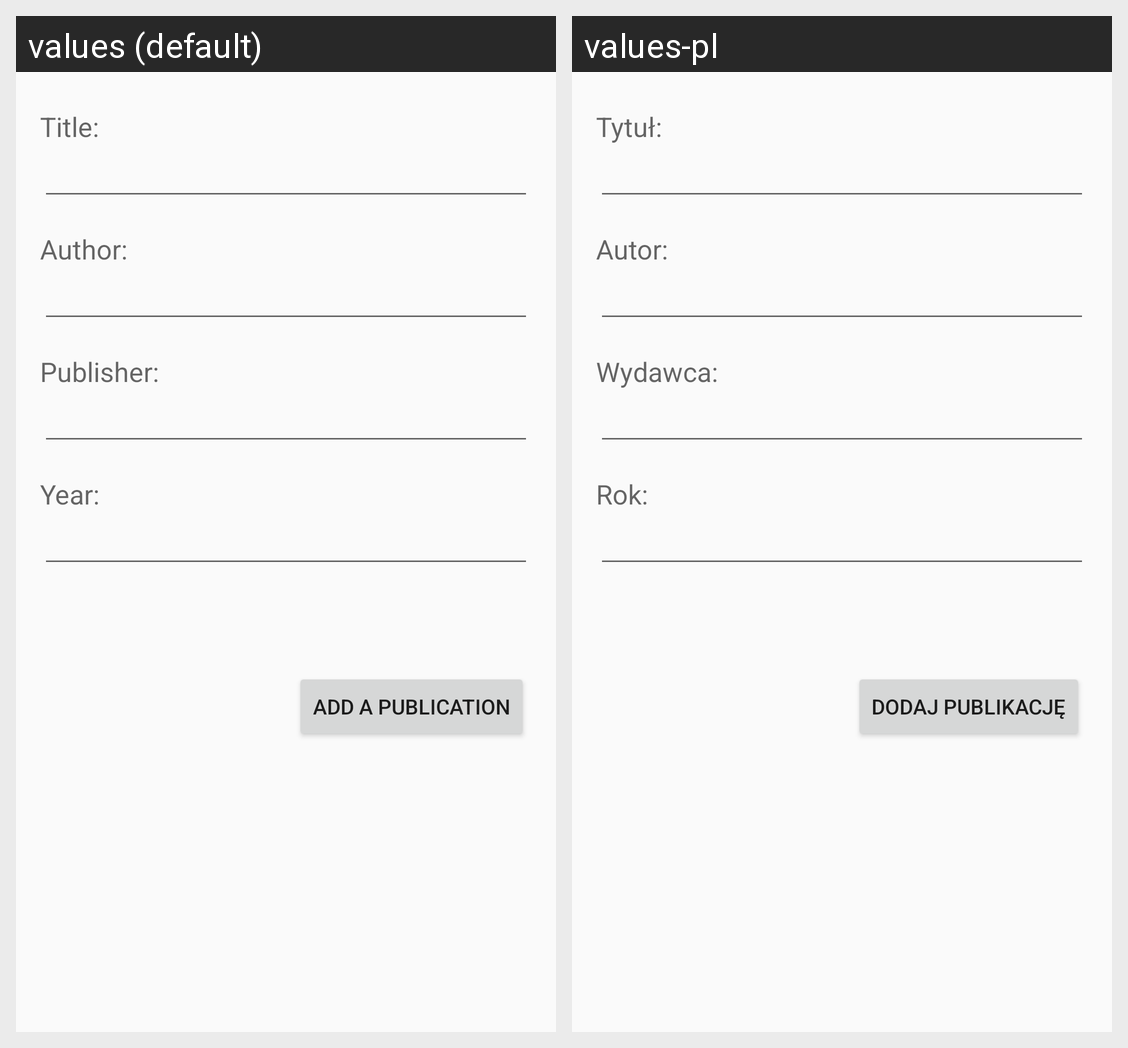

Strings drawn on this Android screen and how each of the app's shown locales translates them:
Android screen res/layout/activity_add_publication.xml rendered under 2 locales, left to right: values (default), values-pl. Device: Nexus 5 (rendered at 1080×1920; each locale shown at half size, 540×960, under a caption strip naming it); theme AppTheme.
Strings drawn on this screen, with the default value and each locale's value (text and hints the layout hard-codes, and strings that could not be matched under every locale, appear in the picture but are not listed):

title_label
  values: Title:
  values-pl: Tytuł:

author_label
  values: Author:
  values-pl: Autor:

publisher_label
  values: Publisher:
  values-pl: Wydawca:

year_label
  values: Year:
  values-pl: Rok:

title_activity_addPub
  values: Add a publication
  values-pl: Dodaj publikację
